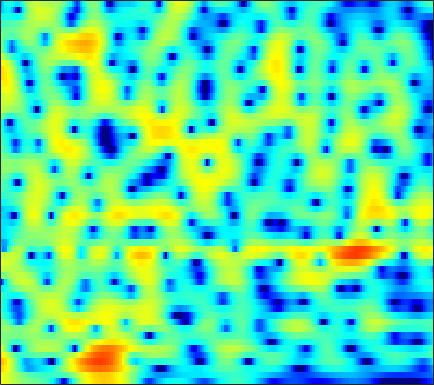

The table this chart was drawn from, first rows:
4.4035, 4.159, 3.7872, 3.3729, 3.0411, 2.57, 2.0757, 1.702, 1.2136, 0.75892, 0.36223, 0.11128, -0.1676, -0.3976, -0.55023, -0.73797, -0.92844, -1.0874, -1.343, -1.6689, -2.0973, -2.5066, -3.1945, -4.0921
4.495, 4.2, 3.754, 3.255, 2.851, 2.282, 1.689, 1.235, 0.6325, 0.04611, -0.5072, -0.8913, -1.352, -1.746, -1.996, -2.267, -2.474, -2.591, -2.705, -2.78, -2.827, -2.849, -2.869, -2.879
6.694, 6.141, 5.288, 4.3, 3.462, 2.211, 0.7927, -0.3849, -2.108, -3.971, -5.861, -7.133, -8.302, -8.612, -8.37, -7.752, -7.096, -6.671, -6.223, -5.873, -5.57, -5.326, -4.92, -4.369
7.735, 7.032, 5.977, 4.781, 3.786, 2.318, 0.6764, -0.685, -2.679, -4.832, -6.917, -8.1, -8.631, -8.09, -7.431, -6.638, -6.145, -6.034, -6.288, -7.1, -8.666, -10.58, -15, -25.02
5.851, 4.968, 3.687, 2.317, 1.274, -0.05876, -1.218, -1.904, -2.529, -2.827, -2.864, -2.765, -2.517, -2.202, -1.963, -1.672, -1.44, -1.324, -1.276, -1.372, -1.57, -1.743, -1.915, -1.95
3.32, 2.195, 0.3493, -2.044, -4.375, -8.82, -17.53, -29.79, -12.72, -7.679, -4.796, -3.284, -1.779, -0.6569, 0.001284, 0.6949, 1.225, 1.532, 1.825, 1.989, 2.06, 2.065, 2.029, 1.934
0.8544, 0.3868, -0.3476, -1.166, -1.783, -2.512, -2.976, -3.087, -2.91, -2.442, -1.813, -1.313, -0.6727, -0.09861, 0.2694, 0.6683, 0.9534, 1.098, 1.223, 1.29, 1.317, 1.306, 1.256, 1.174
-0.2648, -0.1291, -0.0717, -0.1152, -0.1863, -0.2808, -0.341, -0.3483, -0.2933, -0.1706, 0.009532, 0.167, 0.3717, 0.5488, 0.6429, 0.7015, 0.6456, 0.5153, 0.2459, -0.09992, -0.4817, -0.7594, -1.05, -1.147
0.4196, 0.6211, 0.6836, 0.5512, 0.3663, 0.05808, -0.2608, -0.443, -0.5249, -0.3889, -0.06558, 0.2609, 0.728, 1.129, 1.342, 1.463, 1.364, 1.096, 0.3991, -0.8169, -2.744, -4.842, -8.959, -13.03
-0.0871, -0.2946, -0.8489, -1.75, -2.685, -4.349, -6.58, -8.583, -10.83, -10.14, -7.28, -5.18, -2.894, -1.162, -0.1832, 0.736, 1.286, 1.478, 1.424, 1.016, 0.3625, -0.1964, -0.8859, -1.165
-2.253, -2.744, -3.645, -4.837, -5.91, -7.566, -9.426, -10.83, -12.06, -11.53, -9.509, -7.732, -5.505, -3.562, -2.297, -0.9007, 0.1432, 0.738, 1.34, 1.776, 2.076, 2.228, 2.374, 2.517
-2.988, -3.701, -4.912, -6.416, -7.714, -9.563, -11.26, -12.09, -12.02, -10.72, -8.817, -7.288, -5.296, -3.519, -2.345, -0.9512, 0.228, 0.962, 1.76, 2.392, 2.841, 3.064, 3.277, 3.41
-2.635, -3.401, -4.661, -6.274, -7.811, -10.47, -14.1, -17.22, -16.88, -12.31, -8.674, -6.589, -4.338, -2.496, -1.367, -0.1601, 0.8228, 1.446, 2.124, 2.63, 2.994, 3.193, 3.364, 3.412
-2.566, -2.991, -3.499, -3.975, -4.313, -4.709, -4.919, -4.894, -4.536, -3.85, -2.958, -2.226, -1.298, -0.4827, 0.0714, 0.6874, 1.141, 1.392, 1.643, 1.799, 1.93, 2.034, 2.141, 2.171
-5.517, -5.376, -4.538, -3.45, -2.669, -1.772, -1.028, -0.5484, 0.02767, 0.505, 0.9126, 1.182, 1.459, 1.569, 1.538, 1.401, 1.114, 0.7747, 0.22, -0.3499, -0.8097, -0.9835, -0.9241, -0.5094
-14.97, -10.77, -5.848, -2.826, -1.257, 0.2815, 1.364, 1.957, 2.52, 2.881, 3.062, 3.067, 2.924, 2.619, 2.229, 1.449, 0.3575, -0.7172, -2.665, -5.454, -9.7, -13.52, -11.84, -6.912
-0.4342, -0.4103, -0.0442, 0.5485, 1.012, 1.56, 1.994, 2.226, 2.391, 2.42, 2.303, 2.107, 1.697, 1.181, 0.705, -0.1316, -1.169, -2.068, -3.501, -5.105, -6.563, -7.254, -7.016, -5.466
2.569, 2.405, 2.262, 2.199, 2.168, 2.102, 1.986, 1.845, 1.571, 1.181, 0.681, 0.2705, -0.3502, -1.03, -1.494, -2.087, -2.682, -3.101, -3.618, -3.982, -4.133, -4.177, -3.922, -3.287
3.716, 3.471, 3.214, 2.991, 2.838, 2.611, 2.282, 1.939, 1.314, 0.4554, -0.6313, -1.549, -2.803, -4.016, -4.677, -5.024, -5.05, -5.011, -4.953, -5.043, -5.159, -5.043, -4.602, -3.895
2.838, 2.448, 2.262, 2.373, 2.564, 2.803, 2.844, 2.67, 2.087, 1.019, -0.7351, -2.693, -6.391, -13.11, -20.05, -12.36, -7.935, -6.329, -5.51, -6.053, -8.019, -10.44, -13.48, -9.477
-6.45, -9.634, -8.722, -4.59, -2.264, -0.1906, 1.065, 1.578, 1.774, 1.476, 0.6683, -0.2426, -1.6, -2.888, -3.501, -3.357, -2.816, -2.406, -2.282, -2.531, -3.313, -4.052, -4.064, -2.951
-7.79, -8.598, -8.152, -6.43, -4.94, -3.205, -1.904, -1.177, -0.5278, -0.1955, -0.03601, -0.04898, -0.2045, -0.2564, -0.3447, -0.3956, -0.3347, -0.2949, -0.278, -0.2396, -0.1816, -0.09467, 0.23, 0.6012
-6.101, -5.94, -5.583, -4.97, -4.455, -3.699, -2.924, -2.379, -1.711, -1.156, -0.6779, -0.3629, -0.07434, 0.1637, 0.3189, 0.4366, 0.5245, 0.5541, 0.6083, 0.6085, 0.6642, 0.7499, 0.8404, 1.071
-6.138, -5.862, -5.523, -5.165, -4.851, -4.377, -3.774, -3.248, -2.455, -1.598, -0.8132, -0.2884, 0.3851, 0.8287, 1.091, 1.326, 1.372, 1.335, 1.185, 0.9648, 0.7025, 0.5309, 0.3902, 0.4562
-6.194, -6.055, -6.051, -6.377, -6.655, -6.896, -6.565, -5.745, -4.128, -2.32, -0.6665, 0.3391, 1.483, 2.288, 2.657, 2.921, 2.857, 2.619, 1.987, 1.091, -0.1358, -1.173, -2.311, -2.849
-6.806, -6.527, -6.771, -7.962, -9.782, -14.84, -39.08, -15.17, -7.506, -3.299, -0.5505, 1.067, 2.532, 3.569, 4.047, 4.288, 4.155, 3.758, 2.794, 1.246, -1.111, -3.697, -9.611, -20.48
-7.596, -6.756, -6.223, -6.064, -6.19, -6.267, -5.852, -5.011, -3.396, -1.587, 0.09473, 1.155, 2.35, 3.156, 3.576, 3.828, 3.74, 3.451, 2.797, 1.77, 0.5369, -0.5524, -1.807, -2.683
-5.654, -5.026, -4.337, -3.817, -3.458, -2.975, -2.397, -1.873, -1.052, -0.18, 0.7732, 1.415, 2.188, 2.833, 3.159, 3.446, 3.475, 3.352, 2.982, 2.403, 1.621, 0.9512, -0.05693, -1.155
-3.415, -3.15, -2.828, -2.642, -2.491, -2.32, -2.064, -1.781, -1.256, -0.5361, 0.2857, 0.9503, 1.735, 2.466, 2.886, 3.303, 3.504, 3.519, 3.324, 2.94, 2.296, 1.709, 0.6239, -0.6713
-2.279, -2.27, -2.466, -2.893, -3.375, -4.164, -4.968, -5.328, -5.098, -3.925, -2.35, -1.144, 0.3612, 1.52, 2.248, 2.914, 3.342, 3.488, 3.466, 3.231, 2.788, 2.32, 1.56, 0.6079
-1.585, -1.683, -2.183, -3.11, -4.254, -6.552, -10.57, -16.64, -23.01, -10.45, -5.464, -3.039, -0.7514, 0.8823, 1.756, 2.595, 3.082, 3.249, 3.275, 3.044, 2.662, 2.253, 1.681, 1.032
-0.5897, -0.5865, -0.8187, -1.366, -1.94, -2.916, -3.909, -4.428, -4.378, -3.397, -2.004, -0.8425, 0.4176, 1.482, 2.055, 2.601, 2.846, 2.862, 2.643, 2.172, 1.454, 0.812, -0.1989, -1.087
0.3189, 0.4358, 0.48, 0.3549, 0.2409, 0.0412, -0.1053, -0.129, 0.01896, 0.3001, 0.7498, 1.103, 1.625, 2.023, 2.255, 2.395, 2.354, 2.181, 1.678, 0.8978, -0.3189, -1.562, -3.932, -7.373
0.4055, 0.5194, 0.5432, 0.4852, 0.3896, 0.2813, 0.22, 0.2248, 0.3187, 0.4964, 0.791, 0.9304, 1.189, 1.31, 1.39, 1.354, 1.23, 1.05, 0.6724, 0.1236, -0.7002, -1.537, -2.978, -4.762
-0.3514, -0.3717, -0.6277, -1.028, -1.429, -1.928, -2.265, -2.33, -2.177, -1.728, -1.306, -0.9404, -0.7395, -0.614, -0.6963, -0.841, -1.054, -1.157, -1.095, -0.9231, -0.6437, -0.4286, -0.2029, 0.1048
-1.357, -1.618, -2.357, -3.679, -5.023, -7.395, -9.839, -10.39, -8.6, -6.261, -4.524, -3.614, -3.029, -3.062, -3.573, -4.751, -6.402, -7.353, -6.881, -4.662, -2.304, -0.7908, 0.8133, 2.053
-2.062, -2.434, -3.362, -4.88, -6.473, -9.363, -12.76, -13.57, -10.82, -7.691, -5.485, -4.517, -3.766, -3.942, -4.492, -6.269, -9.242, -12.11, -11.09, -6.305, -2.638, -0.6136, 1.411, 2.853
-2.553, -3.072, -3.96, -4.899, -5.535, -6.193, -6.465, -6.327, -5.707, -4.847, -3.984, -3.374, -2.891, -2.623, -2.564, -2.648, -2.707, -2.527, -1.978, -0.9633, 0.304, 1.205, 2.35, 3.219
-3.168, -4.388, -6.186, -7.785, -8.426, -8.188, -7.132, -6.185, -4.944, -3.886, -2.972, -2.465, -1.902, -1.435, -1.22, -0.8659, -0.521, -0.1945, 0.3389, 1.009, 1.712, 2.252, 2.892, 3.407
-2.717, -4.737, -8.658, -15.81, -29.1, -14.39, -8.831, -6.459, -4.412, -3.086, -2.179, -1.822, -1.463, -1.296, -1.276, -1.175, -0.9376, -0.6538, -0.02984, 0.7311, 1.534, 2.143, 2.822, 3.391
0.2947, -0.7475, -2.239, -3.492, -3.978, -3.872, -3.164, -2.534, -1.843, -1.399, -1.326, -1.457, -1.954, -2.845, -3.604, -4.798, -5.472, -5.296, -3.988, -2.232, -0.4971, 0.6315, 1.824, 2.719
2.353, 2.012, 1.576, 1.175, 0.9221, 0.6807, 0.5019, 0.3593, 0.1318, -0.2646, -0.9142, -1.544, -2.816, -4.654, -6.58, -10.73, -19.92, -21.87, -10.76, -5.836, -2.84, -1.231, 0.359, 1.398
2.484, 2.622, 2.688, 2.615, 2.478, 2.198, 1.802, 1.428, 0.8244, 0.08104, -0.77, -1.496, -2.601, -3.743, -4.684, -5.78, -6.36, -6.212, -5.231, -3.801, -2.343, -1.394, -0.3583, 0.3563
2.232, 2.823, 3.253, 3.369, 3.282, 2.939, 2.377, 1.831, 0.9262, -0.1122, -1.203, -2.055, -3.014, -3.728, -4.045, -4.09, -3.854, -3.446, -2.818, -2.078, -1.345, -0.8944, -0.4318, -0.1376
3.413, 3.996, 4.389, 4.403, 4.19, 3.633, 2.769, 1.925, 0.5268, -1.188, -3.218, -4.986, -7.077, -8.259, -7.911, -6.498, -4.839, -3.749, -2.5, -1.549, -0.9152, -0.6066, -0.4749, -0.6222
5.341, 5.465, 5.407, 5.064, 4.611, 3.762, 2.607, 1.513, -0.2427, -2.43, -5.335, -8.121, -13.72, -20.42, -15.29, -9.537, -6.18, -4.447, -2.763, -1.691, -1.089, -0.9104, -1.063, -1.7
6.322, 6.084, 5.596, 4.899, 4.236, 3.136, 1.812, 0.6668, -1.022, -2.851, -4.718, -5.872, -7.068, -7.431, -7.035, -5.91, -4.502, -3.469, -2.344, -1.545, -1.125, -1.125, -1.516, -2.428
6.508, 6.062, 5.304, 4.362, 3.529, 2.222, 0.67, -0.6482, -2.651, -4.889, -7.015, -8.17, -8.584, -7.588, -6.45, -4.864, -3.334, -2.372, -1.315, -0.558, -0.1622, -0.1047, -0.3688, -1.026
5.428, 4.834, 3.888, 2.796, 1.883, 0.5378, -1.015, -2.363, -4.62, -7.793, -13.02, -20.17, -19.72, -11.04, -7.822, -4.848, -2.803, -1.677, -0.5032, 0.3381, 0.8796, 1.118, 1.228, 1.113
2.742, 1.895, 0.6013, -0.7935, -1.811, -2.944, -3.789, -4.299, -5.021, -5.855, -6.615, -6.88, -6.591, -5.522, -4.473, -3.108, -1.957, -1.206, -0.4342, 0.1681, 0.6738, 1.031, 1.441, 1.78
0.1291, -1.112, -3.405, -6.574, -9.415, -11.65, -9.661, -7.696, -5.704, -4.371, -3.448, -3.025, -2.468, -1.974, -1.623, -1.325, -1.157, -1.131, -1.188, -1.221, -1.044, -0.7101, 0.01714, 0.9392
-0.5009, -1.496, -3.43, -6.133, -8.476, -10, -8.041, -5.98, -3.754, -2.162, -1.077, -0.4844, 0.02672, 0.2451, 0.1934, -0.1472, -0.8941, -1.821, -3.555, -5.863, -7.726, -7.228, -4.429, -1.579
-0.5123, -0.7884, -1.29, -1.822, -2.104, -2.208, -1.912, -1.484, -0.7764, -0.06573, 0.5265, 0.9157, 1.181, 1.203, 1.014, 0.4876, -0.4928, -1.596, -3.714, -6.765, -9.786, -9.18, -5.556, -2.428
-1.495, -1.367, -1.272, -1.208, -1.148, -1.019, -0.7942, -0.5667, -0.1844, 0.2443, 0.6752, 0.9238, 1.199, 1.33, 1.329, 1.13, 0.7296, 0.333, -0.3011, -0.886, -1.202, -1.177, -0.7916, -0.2202
-2.963, -2.668, -2.389, -2.205, -2.12, -2.006, -1.855, -1.674, -1.323, -0.8411, -0.2552, 0.179, 0.7765, 1.275, 1.568, 1.816, 1.931, 1.934, 1.857, 1.736, 1.611, 1.534, 1.415, 1.244
-4.827, -4.429, -4.066, -3.962, -4.061, -4.407, -4.86, -5.077, -4.887, -3.975, -2.611, -1.464, -0.1407, 0.9607, 1.603, 2.273, 2.72, 2.92, 3.066, 3.082, 2.992, 2.861, 2.589, 2.19
-7.642, -6.565, -5.583, -5.302, -5.61, -6.932, -9.753, -13.71, -19.76, -11.19, -5.872, -3.312, -0.9091, 0.7565, 1.658, 2.502, 3.024, 3.262, 3.409, 3.413, 3.311, 3.169, 2.918, 2.567
-8.747, -6.473, -4.677, -3.867, -3.795, -4.279, -5.265, -6.043, -6.205, -4.816, -2.768, -1.287, 0.3278, 1.478, 2.074, 2.536, 2.692, 2.652, 2.43, 2.124, 1.843, 1.7, 1.618, 1.604
